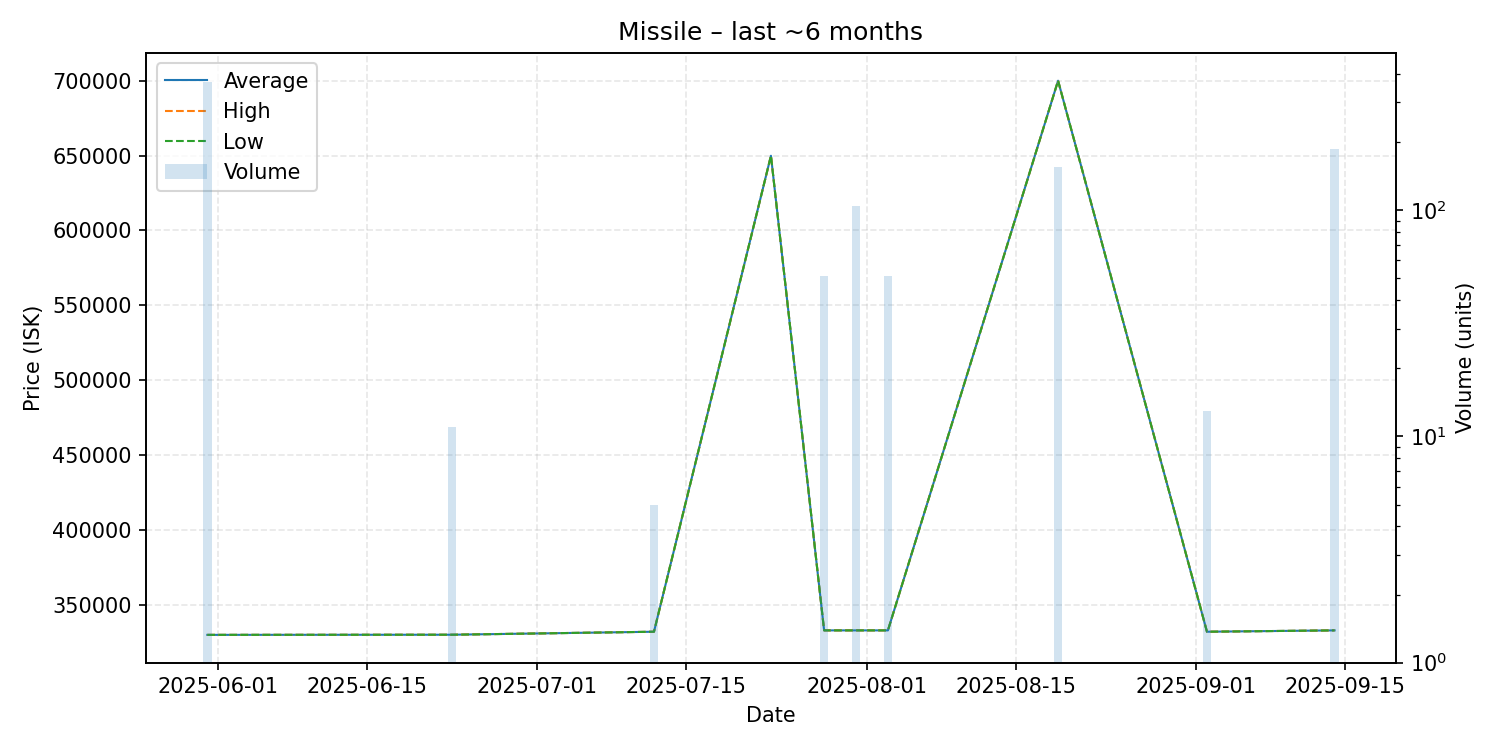

Values plotted in this chart, from the file beside it:
date, average, highest, lowest, order_count, volume
2025-05-31, 330000, 330000, 330000, 2, 369
2025-06-23, 330100, 330100, 330100, 1, 11
2025-07-12, 332100, 332100, 332100, 1, 5
2025-07-23, 649900, 649900, 649900, 1, 1
2025-07-28, 333000, 333000, 333000, 1, 51
2025-07-31, 333000, 333000, 333000, 1, 104
2025-08-03, 333000, 333000, 333000, 1, 51
2025-08-19, 700000, 700000, 700000, 3, 155
2025-09-02, 332100, 332100, 332100, 1, 13
2025-09-14, 333000, 333000, 333000, 1, 187
